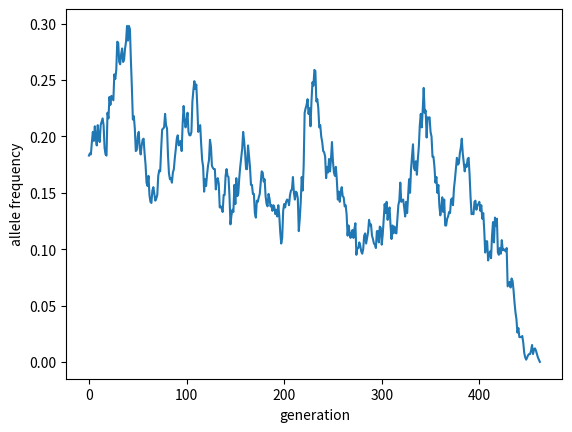
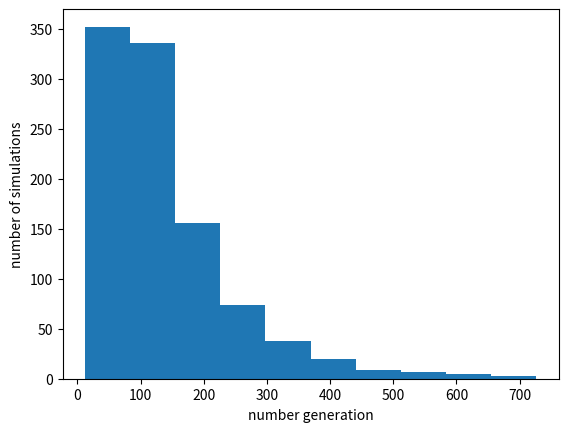
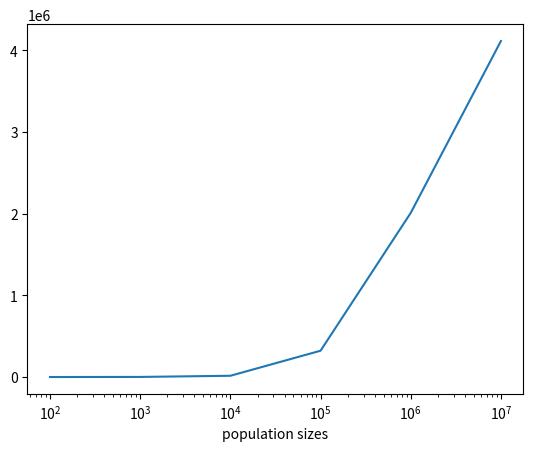
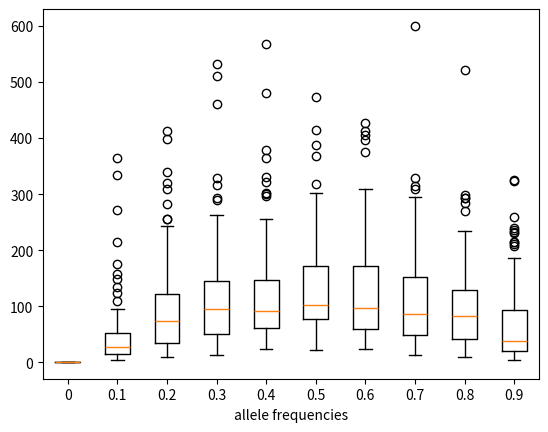

Recreate these plots in Python, in order.
#!/usr/bin/env python

import numpy as np
import matplotlib.pyplot as plt

#part one writing my function 
def wright_fisher(pop_size ,af):
    af_list = []
    fixed = False
    while fixed == False:
        output = np.random.binomial(pop_size, af)
        af = output/pop_size 
        af_list.append(af)
        if af == 1 or af == 0: 
            fixed = True
    return(af_list)

results = wright_fisher(1000, 0.2)  
# print(results)

#part two plotting a function 
def plot(results):
    generation = np.arange(len(results))
    fig, ax = plt.subplots()
    ax.plot(generation, results)
    plt.xlabel("generation")
    plt.ylabel("allele frequency")
    plt.savefig("lineplot.png")
    # plt.show()

my_plot = plot(results)

#part three 
num_gens = []
for iteration in range(1000):
    output = wright_fisher(100, 0.5)
    gens_to_fix = len(output)
    num_gens.append(gens_to_fix)
print(num_gens)

fig, ax = plt.subplots()
ax.hist(num_gens)
plt.xlabel("number generation")
plt.ylabel("number of simulations")
plt.savefig("histogram.png")
# plt.show()

#part four
sizes = [100,1000,10000, 100000, 1000000, 10000000]
all_num_gens = []
for i in sizes:
    output = wright_fisher(i, 0.5)
    gens_to_fix = len(output)
    all_num_gens.append(gens_to_fix)
# print(all_num_gens)

fig, ax = plt.subplots()
ax.plot(sizes, all_num_gens)
plt.xlabel("population sizes")
#log scale the x axis
plt.xscale("log")
# ax.set_xticks(range(len(sizes)))
# ax.set_xticklabels(sizes)
plt.savefig("ex4_lineplot.png")
# plt.show()

# part five
allele_freq = [0, 0.1, 0.2, 0.3, 0.4, 0.5, 0.6, 0.7, 0.8, 0.9]
second_num_gens = []
for i in allele_freq:
    num_gens = []
    for iteration in range(100):
        output = wright_fisher(100, i)
        gens_to_fix = len(output)
        num_gens.append(gens_to_fix)
    second_num_gens.append(num_gens)
print(second_num_gens)

fig, ax = plt.subplots()
ax.boxplot(second_num_gens, labels = allele_freq)
plt.xlabel("allele frequencies")
plt.savefig("boxplot_allele_freq.png")